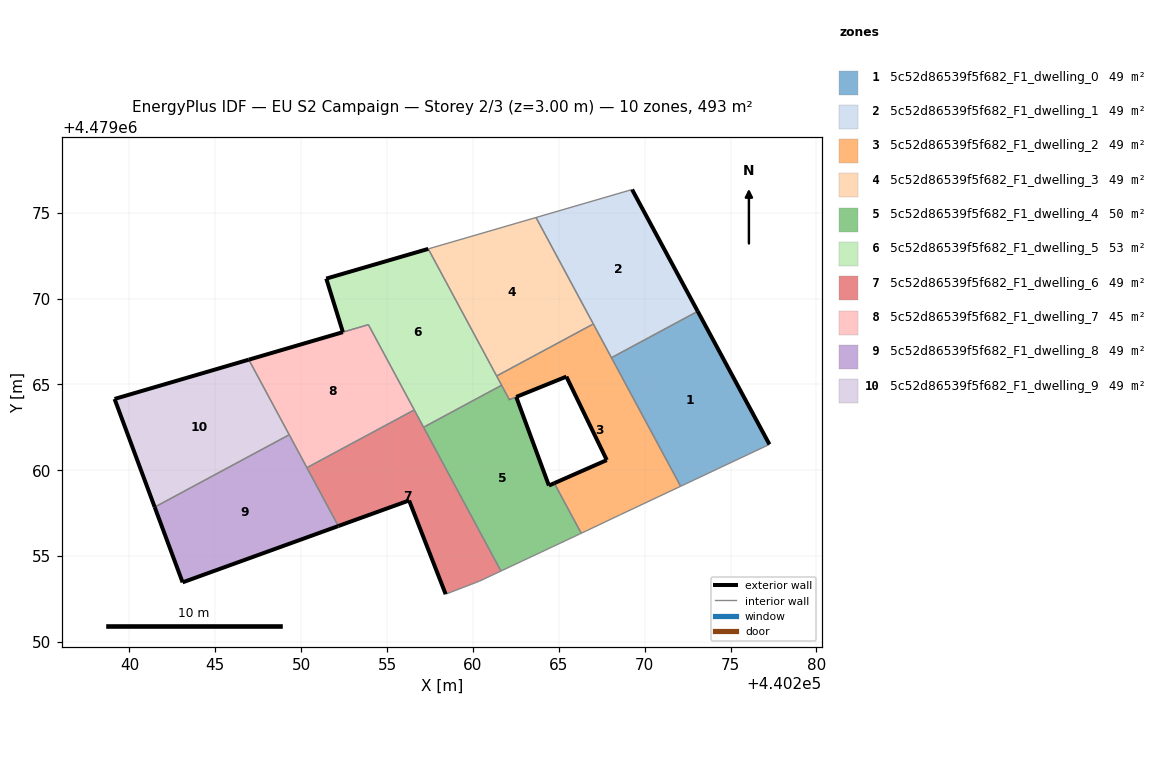
=== STOREY PLAN SPEC (per zone: floor XY polygon, exterior-wall plan segments, windows/doors) ===
zone 1: 5c52d86539f5f682_F1_dwelling_0  (49.3 m²)
  floor: (440277.26, 4479061.51) (440273.09, 4479069.25) (440268.06, 4479066.55) (440272.09, 4479059.07)
  exterior wall: (440273.09, 4479069.25) – (440277.26, 4479061.51)  [8.8 m]
  interior walls: 3
zone 2: 5c52d86539f5f682_F1_dwelling_1  (49.4 m²)
  floor: (440273.09, 4479069.25) (440269.26, 4479076.34) (440263.67, 4479074.72) (440268.06, 4479066.55)
  exterior wall: (440269.26, 4479076.34) – (440273.09, 4479069.25)  [8.1 m]
  interior walls: 4
zone 3: 5c52d86539f5f682_F1_dwelling_2  (48.7 m²)
  floor: (440272.09, 4479059.07) (440267.01, 4479068.52) (440261.38, 4479065.49) (440262.12, 4479064.11) (440265.44, 4479065.45) (440267.79, 4479060.59) (440264.73, 4479059.25) (440266.30, 4479056.33) (440268.58, 4479057.41)
  exterior wall: (440264.73, 4479059.25) – (440267.79, 4479060.59)  [3.3 m]
  exterior wall: (440267.79, 4479060.59) – (440265.44, 4479065.45)  [5.4 m]
  exterior wall: (440265.44, 4479065.45) – (440262.52, 4479064.27)  [3.1 m]
  interior walls: 9
zone 4: 5c52d86539f5f682_F1_dwelling_3  (49.4 m²)
  floor: (440267.01, 4479068.52) (440263.67, 4479074.72) (440257.40, 4479072.89) (440261.38, 4479065.49)
  interior walls: 4
zone 5: 5c52d86539f5f682_F1_dwelling_4  (50.0 m²)
  floor: (440266.19, 4479056.28) (440266.30, 4479056.33) (440264.73, 4479059.25) (440264.42, 4479059.11) (440262.52, 4479064.27) (440262.12, 4479064.11) (440261.67, 4479064.95) (440257.12, 4479062.50) (440261.63, 4479054.13)
  exterior wall: (440262.52, 4479064.27) – (440264.42, 4479059.11)  [5.5 m]
  exterior wall: (440264.42, 4479059.11) – (440264.73, 4479059.25)  [0.3 m]
  exterior wall: (440262.12, 4479064.11) – (440262.12, 4479064.11)  [0.0 m]
  interior walls: 7
zone 6: 5c52d86539f5f682_F1_dwelling_5  (53.4 m²)
  floor: (440261.67, 4479064.95) (440257.40, 4479072.89) (440251.46, 4479071.16) (440252.43, 4479068.04) (440253.91, 4479068.48) (440257.12, 4479062.50)
  exterior wall: (440252.43, 4479068.04) – (440251.46, 4479071.16)  [3.3 m]
  exterior wall: (440251.46, 4479071.16) – (440257.40, 4479072.89)  [6.2 m]
  interior walls: 7
zone 7: 5c52d86539f5f682_F1_dwelling_6  (49.3 m²)
  floor: (440261.63, 4479054.13) (440256.58, 4479063.51) (440250.33, 4479060.15) (440252.16, 4479056.75) (440256.28, 4479058.24) (440258.41, 4479052.79) (440260.38, 4479053.55)
  exterior wall: (440258.41, 4479052.79) – (440256.28, 4479058.24)  [5.9 m]
  exterior wall: (440256.28, 4479058.24) – (440252.16, 4479056.75)  [4.4 m]
  interior walls: 6
zone 8: 5c52d86539f5f682_F1_dwelling_7  (45.3 m²)
  floor: (440256.58, 4479063.51) (440253.91, 4479068.48) (440246.95, 4479066.44) (440250.33, 4479060.15)
  exterior wall: (440246.95, 4479066.44) – (440252.43, 4479068.04)  [5.7 m]
  interior walls: 6
zone 9: 5c52d86539f5f682_F1_dwelling_8  (49.3 m²)
  floor: (440252.16, 4479056.75) (440249.30, 4479062.07) (440241.47, 4479057.86) (440243.09, 4479053.47)
  exterior wall: (440252.16, 4479056.75) – (440243.09, 4479053.47)  [9.6 m]
  exterior wall: (440243.09, 4479053.47) – (440241.47, 4479057.86)  [4.7 m]
  interior walls: 3
zone 10: 5c52d86539f5f682_F1_dwelling_9  (49.4 m²)
  floor: (440249.30, 4479062.07) (440246.95, 4479066.44) (440239.13, 4479064.15) (440241.47, 4479057.86)
  exterior wall: (440241.47, 4479057.86) – (440239.13, 4479064.15)  [6.7 m]
  exterior wall: (440239.13, 4479064.15) – (440246.95, 4479066.44)  [8.1 m]
  interior walls: 2

=== DERIVED (storey summary) ===
Building: EU S2 Campaign
Storey: 2 of 3  (floor level z = 3.00 m)
Storey gross floor area: 493.5 m²
Zones on this storey: 10
  - 5c52d86539f5f682_F1_dwelling_0: floor 49.3 m²; exterior wall 8.8 m (26.4 m²); WWR 0.0%
  - 5c52d86539f5f682_F1_dwelling_1: floor 49.4 m²; exterior wall 8.1 m (24.2 m²); WWR 0.0%
  - 5c52d86539f5f682_F1_dwelling_2: floor 48.7 m²; exterior wall 11.9 m (35.7 m²); WWR 0.0%
  - 5c52d86539f5f682_F1_dwelling_3: floor 49.4 m²
  - 5c52d86539f5f682_F1_dwelling_4: floor 50.0 m²; exterior wall 5.8 m (17.5 m²); WWR 0.0%
  - 5c52d86539f5f682_F1_dwelling_5: floor 53.4 m²; exterior wall 9.4 m (28.3 m²); WWR 0.0%
  - 5c52d86539f5f682_F1_dwelling_6: floor 49.3 m²; exterior wall 10.2 m (30.7 m²); WWR 0.0%
  - 5c52d86539f5f682_F1_dwelling_7: floor 45.3 m²; exterior wall 5.7 m (17.1 m²); WWR 0.0%
  - 5c52d86539f5f682_F1_dwelling_8: floor 49.3 m²; exterior wall 14.3 m (42.9 m²); WWR 0.0%
  - 5c52d86539f5f682_F1_dwelling_9: floor 49.4 m²; exterior wall 14.9 m (44.6 m²); WWR 0.0%
Zone adjacency (shared interzone walls):
  - 5c52d86539f5f682_F1_dwelling_0 ↔ 5c52d86539f5f682_F1_dwelling_1
  - 5c52d86539f5f682_F1_dwelling_0 ↔ 5c52d86539f5f682_F1_dwelling_2
  - 5c52d86539f5f682_F1_dwelling_1 ↔ 5c52d86539f5f682_F1_dwelling_2
  - 5c52d86539f5f682_F1_dwelling_1 ↔ 5c52d86539f5f682_F1_dwelling_3
  - 5c52d86539f5f682_F1_dwelling_2 ↔ 5c52d86539f5f682_F1_dwelling_3
  - 5c52d86539f5f682_F1_dwelling_2 ↔ 5c52d86539f5f682_F1_dwelling_4
  - 5c52d86539f5f682_F1_dwelling_2 ↔ 5c52d86539f5f682_F1_dwelling_5
  - 5c52d86539f5f682_F1_dwelling_3 ↔ 5c52d86539f5f682_F1_dwelling_5
  - 5c52d86539f5f682_F1_dwelling_4 ↔ 5c52d86539f5f682_F1_dwelling_5
  - 5c52d86539f5f682_F1_dwelling_4 ↔ 5c52d86539f5f682_F1_dwelling_6
  - 5c52d86539f5f682_F1_dwelling_5 ↔ 5c52d86539f5f682_F1_dwelling_6
  - 5c52d86539f5f682_F1_dwelling_5 ↔ 5c52d86539f5f682_F1_dwelling_7
  - 5c52d86539f5f682_F1_dwelling_6 ↔ 5c52d86539f5f682_F1_dwelling_7
  - 5c52d86539f5f682_F1_dwelling_6 ↔ 5c52d86539f5f682_F1_dwelling_8
  - 5c52d86539f5f682_F1_dwelling_7 ↔ 5c52d86539f5f682_F1_dwelling_8
  - 5c52d86539f5f682_F1_dwelling_7 ↔ 5c52d86539f5f682_F1_dwelling_9
  - 5c52d86539f5f682_F1_dwelling_8 ↔ 5c52d86539f5f682_F1_dwelling_9